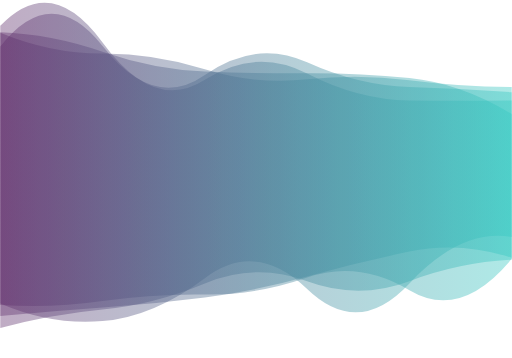
t = 0.00 s
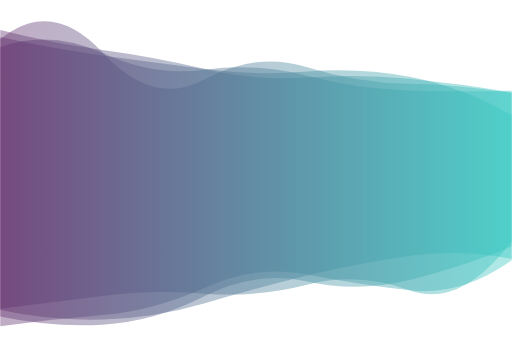
t = 1.67 s
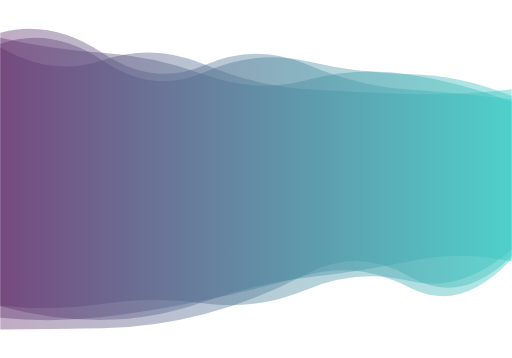
t = 3.33 s
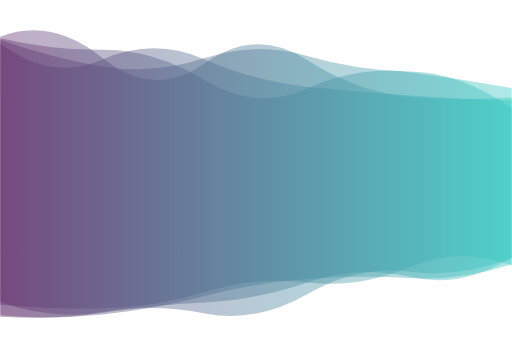
t = 5.00 s
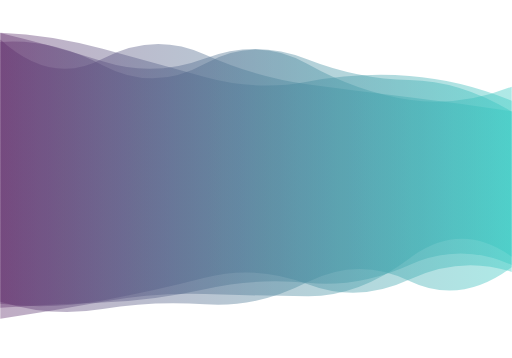
t = 6.67 s
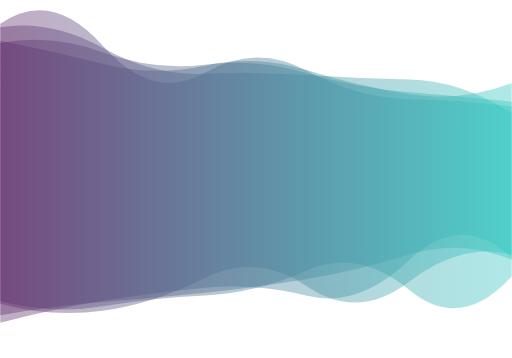
t = 8.34 s

The animated SVG that drew these frames (rendered in a browser with its animation timeline set to each time). Animation: 4 SMIL elements (animate=4); one cycle of 10.00 s, repeats indefinitely.

<?xml version="1.0" encoding="utf-8"?>
<svg xmlns="http://www.w3.org/2000/svg" xmlns:xlink="http://www.w3.org/1999/xlink" style="margin: auto; background: rgb(255, 255, 255); display: block; z-index: 1; position: relative; shape-rendering: auto;" width="500" height="350" preserveAspectRatio="xMidYMid" viewBox="0 0 500 350">
<g transform=""><linearGradient id="lg-0.6590519274487807" x1="0" x2="1" y1="0" y2="0">
  <stop stop-color="#612f6c" offset="0"></stop>
  <stop stop-color="#35c9c2" offset="1"></stop>
</linearGradient><path d="M 0 0 M 0 310.061 Q 50 312.776 100 307.943 T 200 290.062 T 300 272.511 T 400 271.834 T 500 257.895 L 500 97.6307 Q 450 97.1058 400 93.3969 T 300 84.8341 T 200 58.2798 T 100 58.1716 T 0 42.6431 Z" fill="url(#lg-0.6590519274487807)" opacity="0.4">
  <animate attributeName="d" dur="10s" repeatCount="indefinite" keyTimes="0;0.333;0.667;1" calcmod="spline" keySplines="0.2 0 0.2 1;0.2 0 0.2 1;0.2 0 0.2 1" begin="0s" values="M0 0M 0 296.7206532839536Q 50 318.27561763722883 100 313.89740943494985T 200 271.9369925332155T 300 282.5226728456045T 400 277.07232750029056T 500 231.6349680295258L 500 90.13639717005364Q 450 86.61635831587937 400 85.10425687512378T 300 60.9303728975199T 200 73.24534717805487T 100 44.89721828664546T 0 45.41752498668346Z;M0 0M 0 322.07541491200186Q 50 321.89344980759785 100 321.0340466367278T 200 307.07056498953096T 300 267.68073122058627T 400 270.414659138406T 500 250.57046821674527L 500 87.31683968025827Q 450 93.28282372017532 400 91.79227250601409T 300 87.16655550377139T 200 62.96885836750383T 100 58.81718655922952T 0 46.29936692505893Z;M0 0M 0 297.04481803069655Q 50 302.8969924590445 100 293.7604167694945T 200 271.6352696132129T 300 277.7450926185886T 400 273.37126907570064T 500 265.8300913964315L 500 108.80491295673365Q 450 101.24762645328607 400 95.13541624272516T 300 82.30700342126701T 200 53.19969547486373T 100 57.4720871562352T 0 38.68187478504616Z;M0 0M 0 296.7206532839536Q 50 318.27561763722883 100 313.89740943494985T 200 271.9369925332155T 300 282.5226728456045T 400 277.07232750029056T 500 231.6349680295258L 500 90.13639717005364Q 450 86.61635831587937 400 85.10425687512378T 300 60.9303728975199T 200 73.24534717805487T 100 44.89721828664546T 0 45.41752498668346Z"></animate>
</path><path d="M 0 0 M 0 308.092 Q 50 313.733 100 306.127 T 200 296.002 T 300 275.588 T 400 271.409 T 500 251.965 L 500 95.7143 Q 450 98.2035 400 94.3549 T 300 58.395 T 200 61.7785 T 100 56.5088 T 0 35.7587 Z" fill="url(#lg-0.6590519274487807)" opacity="0.4">
  <animate attributeName="d" dur="10s" repeatCount="indefinite" keyTimes="0;0.333;0.667;1" calcmod="spline" keySplines="0.2 0 0.2 1;0.2 0 0.2 1;0.2 0 0.2 1" begin="-2.5s" values="M0 0M 0 313.1591026911119Q 50 299.7108687056493 100 289.8027895383009T 200 283.4035058374164T 300 296.2567321880654T 400 243.65219803033185T 500 250.53483493106398L 500 79.49189192502436Q 450 107.8599279923219 400 99.01975299394269T 300 64.20434420576797T 200 62.422521214256804T 100 67.19465915800151T 0 43.63863321057738Z;M0 0M 0 323.0757195918385Q 50 309.82021237680146 100 306.796597727659T 200 275.03393510594304T 300 267.89400161934685T 400 285.258917199894T 500 255.1320473835998L 500 86.87521999308574Q 450 77.3570339764294 400 71.69537858571803T 300 82.02197751364912T 200 69.39546273687004T 100 47.46330385860406T 0 28.098703376419707Z;M0 0M 0 306.5857353595571Q 50 317.9021457955517 100 310.9801829926501T 200 299.7470208375957T 300 269.443608111199T 400 279.6607880629724T 500 252.3905878931826L 500 100.53729779979194Q 450 95.33262946026643 400 92.9680589098754T 300 56.66784243990337T 200 61.58709856503849T 100 53.33186512746858T 0 33.415962240021855Z;M0 0M 0 313.1591026911119Q 50 299.7108687056493 100 289.8027895383009T 200 283.4035058374164T 300 296.2567321880654T 400 243.65219803033185T 500 250.53483493106398L 500 79.49189192502436Q 450 107.8599279923219 400 99.01975299394269T 300 64.20434420576797T 200 62.422521214256804T 100 67.19465915800151T 0 43.63863321057738Z"></animate>
</path><path d="M 0 0 M 0 295.46 Q 50 312.997 100 304.65 T 200 305.988 T 300 287.411 T 400 265.973 T 500 251.808 L 500 86.7254 Q 450 77.2701 400 70.7997 T 300 86.24 T 200 78.2932 T 100 48.7968 T 0 37.3464 Z" fill="url(#lg-0.6590519274487807)" opacity="0.4">
  <animate attributeName="d" dur="10s" repeatCount="indefinite" keyTimes="0;0.333;0.667;1" calcmod="spline" keySplines="0.2 0 0.2 1;0.2 0 0.2 1;0.2 0 0.2 1" begin="-5s" values="M0 0M 0 295.3307400955226Q 50 313.35406212752514 100 304.9627067281688T 200 306.37620334958217T 300 287.59676040584924T 400 265.60748412152714T 500 252.13410878889619L 500 86.19834641810478Q 450 77.12869612609175 400 70.7130157848632T 300 86.57351471067032T 200 78.51291863042282T 100 48.684165282465536T 0 37.36846908765432Z;M0 0M 0 294.5091141581014Q 50 307.5873537908569 100 299.328567299699T 200 288.8057085942053T 300 264.32017981164535T 400 283.58900666191096T 500 270.2669567842394L 500 110.51429065773205Q 450 78.53207553055012 400 77.63826465910284T 300 73.27909979293872T 200 72.17882237544514T 100 46.734509742258034T 0 26.582480214338716Z;M0 0M 0 301.7572437174887Q 50 295.5860112174671 100 289.37030950109755T 200 287.06815219993285T 300 278.34044337537244T 400 283.8218774381854T 500 235.8730629103593L 500 112.4491013636801Q 450 84.17155236122856 400 75.03038597923454T 300 69.96376227840958T 200 67.57016154351615T 100 54.29443259098759T 0 36.26915449708416Z;M0 0M 0 295.3307400955226Q 50 313.35406212752514 100 304.9627067281688T 200 306.37620334958217T 300 287.59676040584924T 400 265.60748412152714T 500 252.13410878889619L 500 86.19834641810478Q 450 77.12869612609175 400 70.7130157848632T 300 86.57351471067032T 200 78.51291863042282T 100 48.684165282465536T 0 37.36846908765432Z"></animate>
</path><path d="M 0 0 M 0 297.892 Q 50 302.67 100 301.985 T 200 285.88 T 300 275.913 T 400 260.99 T 500 259.471 L 500 105.242 Q 450 70.8261 400 70.0096 T 300 54.9176 T 200 57.33 T 100 64.6829 T 0 38.9135 Z" fill="url(#lg-0.6590519274487807)" opacity="0.4">
  <animate attributeName="d" dur="10s" repeatCount="indefinite" keyTimes="0;0.333;0.667;1" calcmod="spline" keySplines="0.2 0 0.2 1;0.2 0 0.2 1;0.2 0 0.2 1" begin="-7.5s" values="M0 0M 0 300.07893778854725Q 50 318.4579497604908 100 318.2792227803444T 200 299.23270861631687T 300 268.96819931791487T 400 252.44345087270656T 500 253.6960777026675L 500 87.76564552481402Q 450 74.51037513621316 400 73.75195787292454T 300 62.56054784938999T 200 77.27943683113574T 100 56.14799904287786T 0 44.81726246504138Z;M0 0M 0 297.0860847439847Q 50 296.8509905713541 100 295.9794298994153T 200 280.9575241008279T 300 278.4733511998417T 400 264.1398366422626T 500 261.5998813941338L 500 111.68418403195614Q 450 69.46804846388342 400 68.63021367794133T 300 52.10040925426922T 200 49.97660658552668T 100 67.82893946960502T 0 36.737344971069334Z;M0 0M 0 311.9417367557709Q 50 299.62536026195323 100 294.89288458572724T 200 287.94196840775703T 300 270.8295283011813T 400 243.7890353721551T 500 251.48685172948507L 500 101.61156861757247Q 450 106.80374058513564 400 106.3399544276993T 300 74.95985372136023T 200 78.3299321657007T 100 36.62801784911131T 0 18.7328045417634Z;M0 0M 0 300.07893778854725Q 50 318.4579497604908 100 318.2792227803444T 200 299.23270861631687T 300 268.96819931791487T 400 252.44345087270656T 500 253.6960777026675L 500 87.76564552481402Q 450 74.51037513621316 400 73.75195787292454T 300 62.56054784938999T 200 77.27943683113574T 100 56.14799904287786T 0 44.81726246504138Z"></animate>
</path></g>
<style type="text/css">.lded > .content, .lded > .content > .inner { height: 100%; }
.lded > .content > .inner > .viewer { width: 100%; height: 100%; max-width: 100%; }
.lded > .content > .inner > .panel {
  position: absolute;
  bottom: 50px;
  left: 0;
  right: 0;
  opacity: 0.3;
}
.lded > .content > .inner > .panel:hover { opacity: 1; }
.lded > .content > .inner > .ctrl {
  position: absolute;
  bottom: 13px;
  left: 0;
  right: 0;
  margin: auto;
}
.lded > .content > .inner > .ctrl:hover {
  z-index: 10;
}
#editor > .inner > .title {
  position: absolute;
  bottom: 195px;
  left: 0;
  right: 0;
  z-index: 11;
}
#editor > .inner > .title > a:first-child {
  margin-left: 0!important;
#editor .lded .viewer { border-radius: 0 }</style></svg>